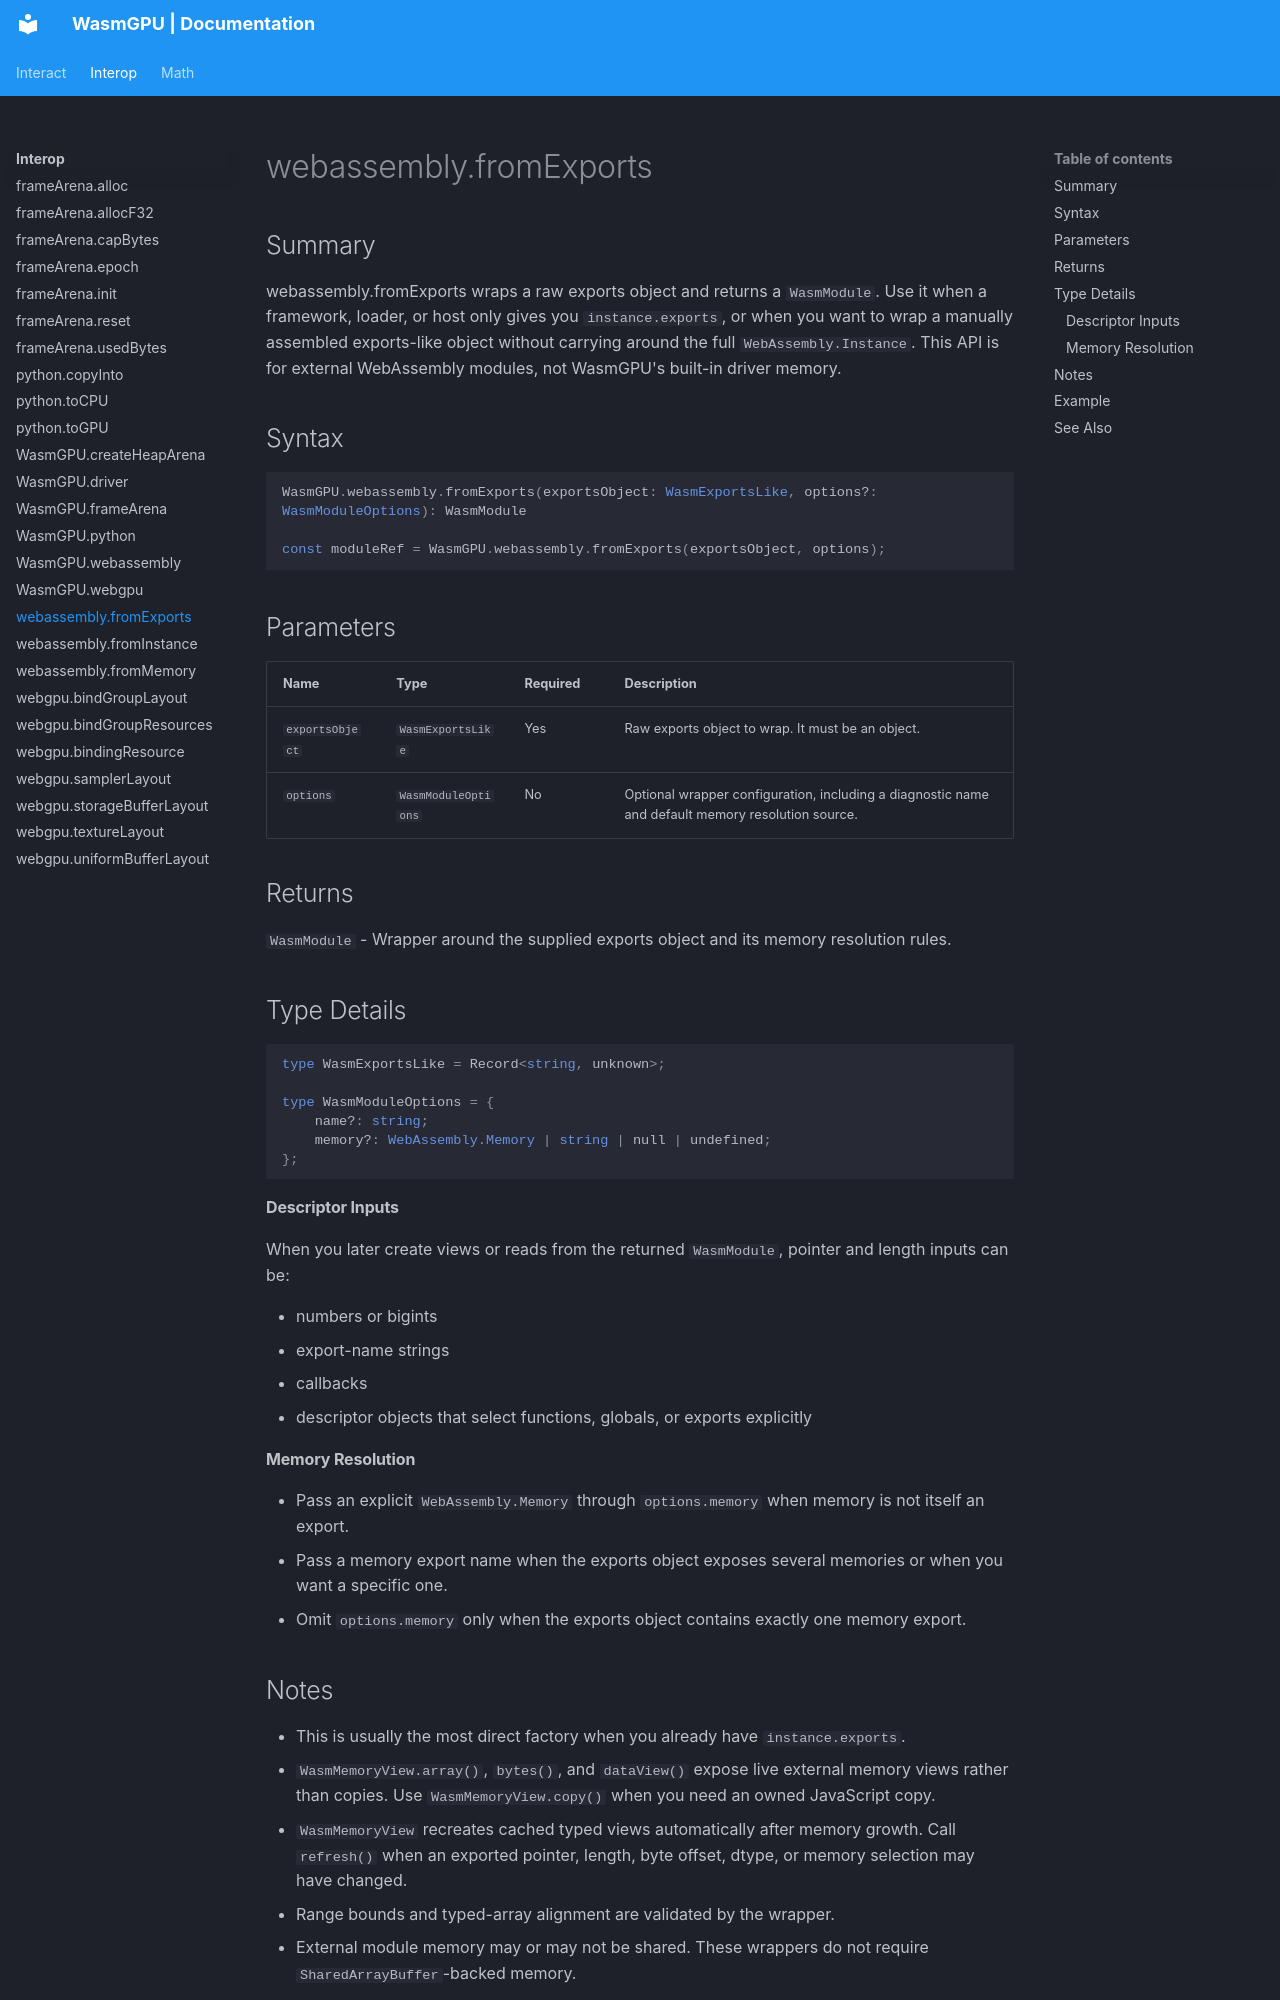

repository: Zushah/WasmGPU · page: interop/webassembly-fromexports/index.html · generator: mkdocs

# webassembly.fromExports

## Summary
webassembly.fromExports wraps a raw exports object and returns a `WasmModule`.
Use it when a framework, loader, or host only gives you `instance.exports`, or when you want to wrap a manually assembled exports-like object without carrying around the full `WebAssembly.Instance`.
This API is for external WebAssembly modules, not WasmGPU's built-in driver memory.

## Syntax
```ts
WasmGPU.webassembly.fromExports(exportsObject: WasmExportsLike, options?: WasmModuleOptions): WasmModule

const moduleRef = WasmGPU.webassembly.fromExports(exportsObject, options);
```

## Parameters
| Name | Type | Required | Description |
| --- | --- | --- | --- |
| `exportsObject` | `WasmExportsLike` | Yes | Raw exports object to wrap. It must be an object. |
| `options` | `WasmModuleOptions` | No | Optional wrapper configuration, including a diagnostic name and default memory resolution source. |

## Returns
`WasmModule` - Wrapper around the supplied exports object and its memory resolution rules.

## Type Details
```ts
type WasmExportsLike = Record<string, unknown>;

type WasmModuleOptions = {
    name?: string;
    memory?: WebAssembly.Memory | string | null | undefined;
};
```

#### Descriptor Inputs
When you later create views or reads from the returned `WasmModule`, pointer and length inputs can be:

- numbers or bigints
- export-name strings
- callbacks
- descriptor objects that select functions, globals, or exports explicitly

#### Memory Resolution
- Pass an explicit `WebAssembly.Memory` through `options.memory` when memory is not itself an export.
- Pass a memory export name when the exports object exposes several memories or when you want a specific one.
- Omit `options.memory` only when the exports object contains exactly one memory export.
